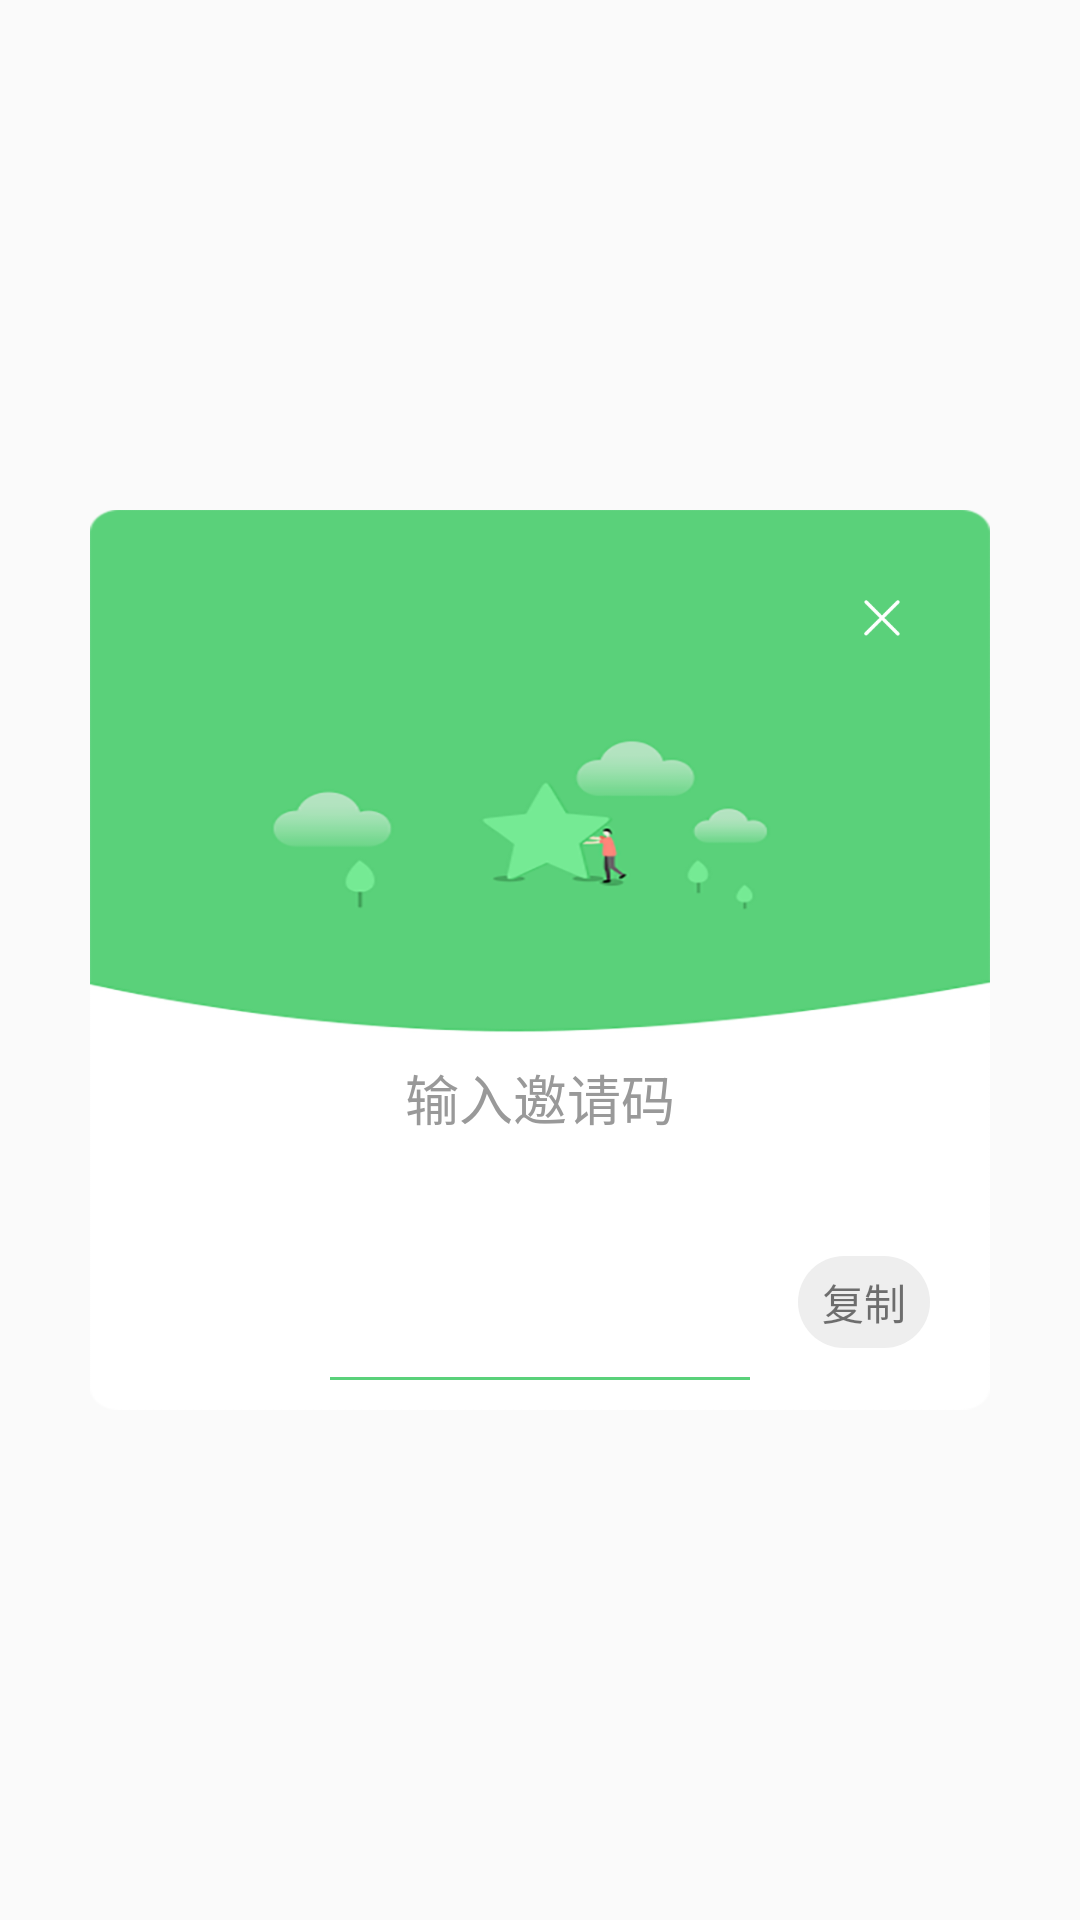

Layout XML and referenced resources for this Android screen:
<!-- AndroidManifest.xml: application theme AppTheme -->
<!-- res/layout/view_invite_code.xml -->
<?xml version="1.0" encoding="utf-8"?>
<LinearLayout xmlns:android="http://schemas.android.com/apk/res/android"
    xmlns:tools="http://schemas.android.com/tools"
    android:layout_width="match_parent"
    android:layout_height="match_parent"
    android:gravity="center"
    android:orientation="vertical"
    android:paddingLeft="30dip"
    android:paddingRight="30dip">


    <RelativeLayout
        android:layout_width="match_parent"
        android:layout_height="300dip"
        android:background="@mipmap/yqmbg"
        android:orientation="vertical">

        <ImageView
        android:id="@+id/iv_close"
        android:padding="10dip"
        android:layout_width="wrap_content"
        android:layout_height="wrap_content"
        android:layout_marginTop="20dip"
        android:layout_alignParentRight="true"
        android:layout_marginRight="20dip"
        android:src="@mipmap/invitecodeclose"/>


        <LinearLayout
            android:layout_width="match_parent"
            android:layout_height="wrap_content"
            android:paddingBottom="10dip"
            android:orientation="vertical"
            android:layout_alignParentBottom="true">
            
            <TextView
                android:id="@+id/tv_content"
                android:layout_width="match_parent"
                android:layout_height="wrap_content"
                android:gravity="center"
                android:textColor="@color/tabwd"
                android:textSize="@dimen/textdx_18"
                android:text="@string/tv40"/>
            <RelativeLayout
                android:layout_width="match_parent"
                android:layout_height="wrap_content"
                android:layout_marginTop="30dip"
                >
                <EditText
                    android:id="@+id/tv_content_code"
                    android:layout_width="match_parent"
                    android:layout_height="50dip"
                    android:background="@null"
                    android:imeOptions="actionNext"
                    android:lines="1"
                    android:gravity="center"
                    android:layout_marginLeft="30dip"
                    android:layout_marginRight="30dip"
                    android:textColor="@color/black"
                    android:textColorHint="@color/tabwd"
                    android:textSize="@dimen/textdx_16"  />
                <TextView
                    android:id="@+id/btn_dialog_cancel"
                    android:layout_width="wrap_content"
                    android:layout_height="wrap_content"
                    android:textSize="@dimen/textdx_14"
                    android:text="@string/tv38"
                    android:layout_centerVertical="true"
                    android:layout_marginRight="20dip"
                    android:paddingTop="5dip"
                    android:paddingBottom="5dip"
                    android:paddingLeft="8dip"
                    android:paddingRight="8dip"
                    android:background="@drawable/bg_shape_share"
                    android:layout_alignParentRight="true"/>
            </RelativeLayout>
            <View
                android:layout_width="match_parent"
                android:layout_height="1dip"
                android:layout_marginLeft="80dip"
                android:layout_marginRight="80dip"
                android:background="#5AD17A"></View>
        </LinearLayout>
    </RelativeLayout>

</LinearLayout>
<!-- resources referenced by this layout -->
<resources>
  <color name="black">#000000</color>
  <color name="tabwd">#999999</color>
  <dimen name="textdx_14">14sp</dimen>
  <dimen name="textdx_16">16sp</dimen>
  <dimen name="textdx_18">18sp</dimen>
  <!-- drawable bg_shape_share (drawable) -->
  <?xml version="1.0" encoding="utf-8"?>
  <shape xmlns:android="http://schemas.android.com/apk/res/android"
      android:shape="rectangle">
  
      <corners
          android:bottomLeftRadius="50px"
          android:topLeftRadius="50px"
          android:topRightRadius="50px"
          android:bottomRightRadius="50px"/>
  
      <solid android:color="#EEEEEE" />
  
  </shape>
  <!-- mipmap invitecodeclose: png bitmap (mipmap-xxhdpi, 1184 bytes) -->
  <!-- mipmap yqmbg: png bitmap (mipmap-xxhdpi, 50311 bytes) -->
  <string name="tv38">复制</string>
  <string name="tv40">输入邀请码</string>
  <style name="AppTheme" parent="Theme.AppCompat.Light.NoActionBar">
          
          <item name="colorPrimary">@color/tabyd</item>
          <item name="colorPrimaryDark">@color/black</item>
          <item name="colorAccent">@color/tabyd</item>
      </style>
  <color name="tabyd">#FE9402</color>
</resources>
